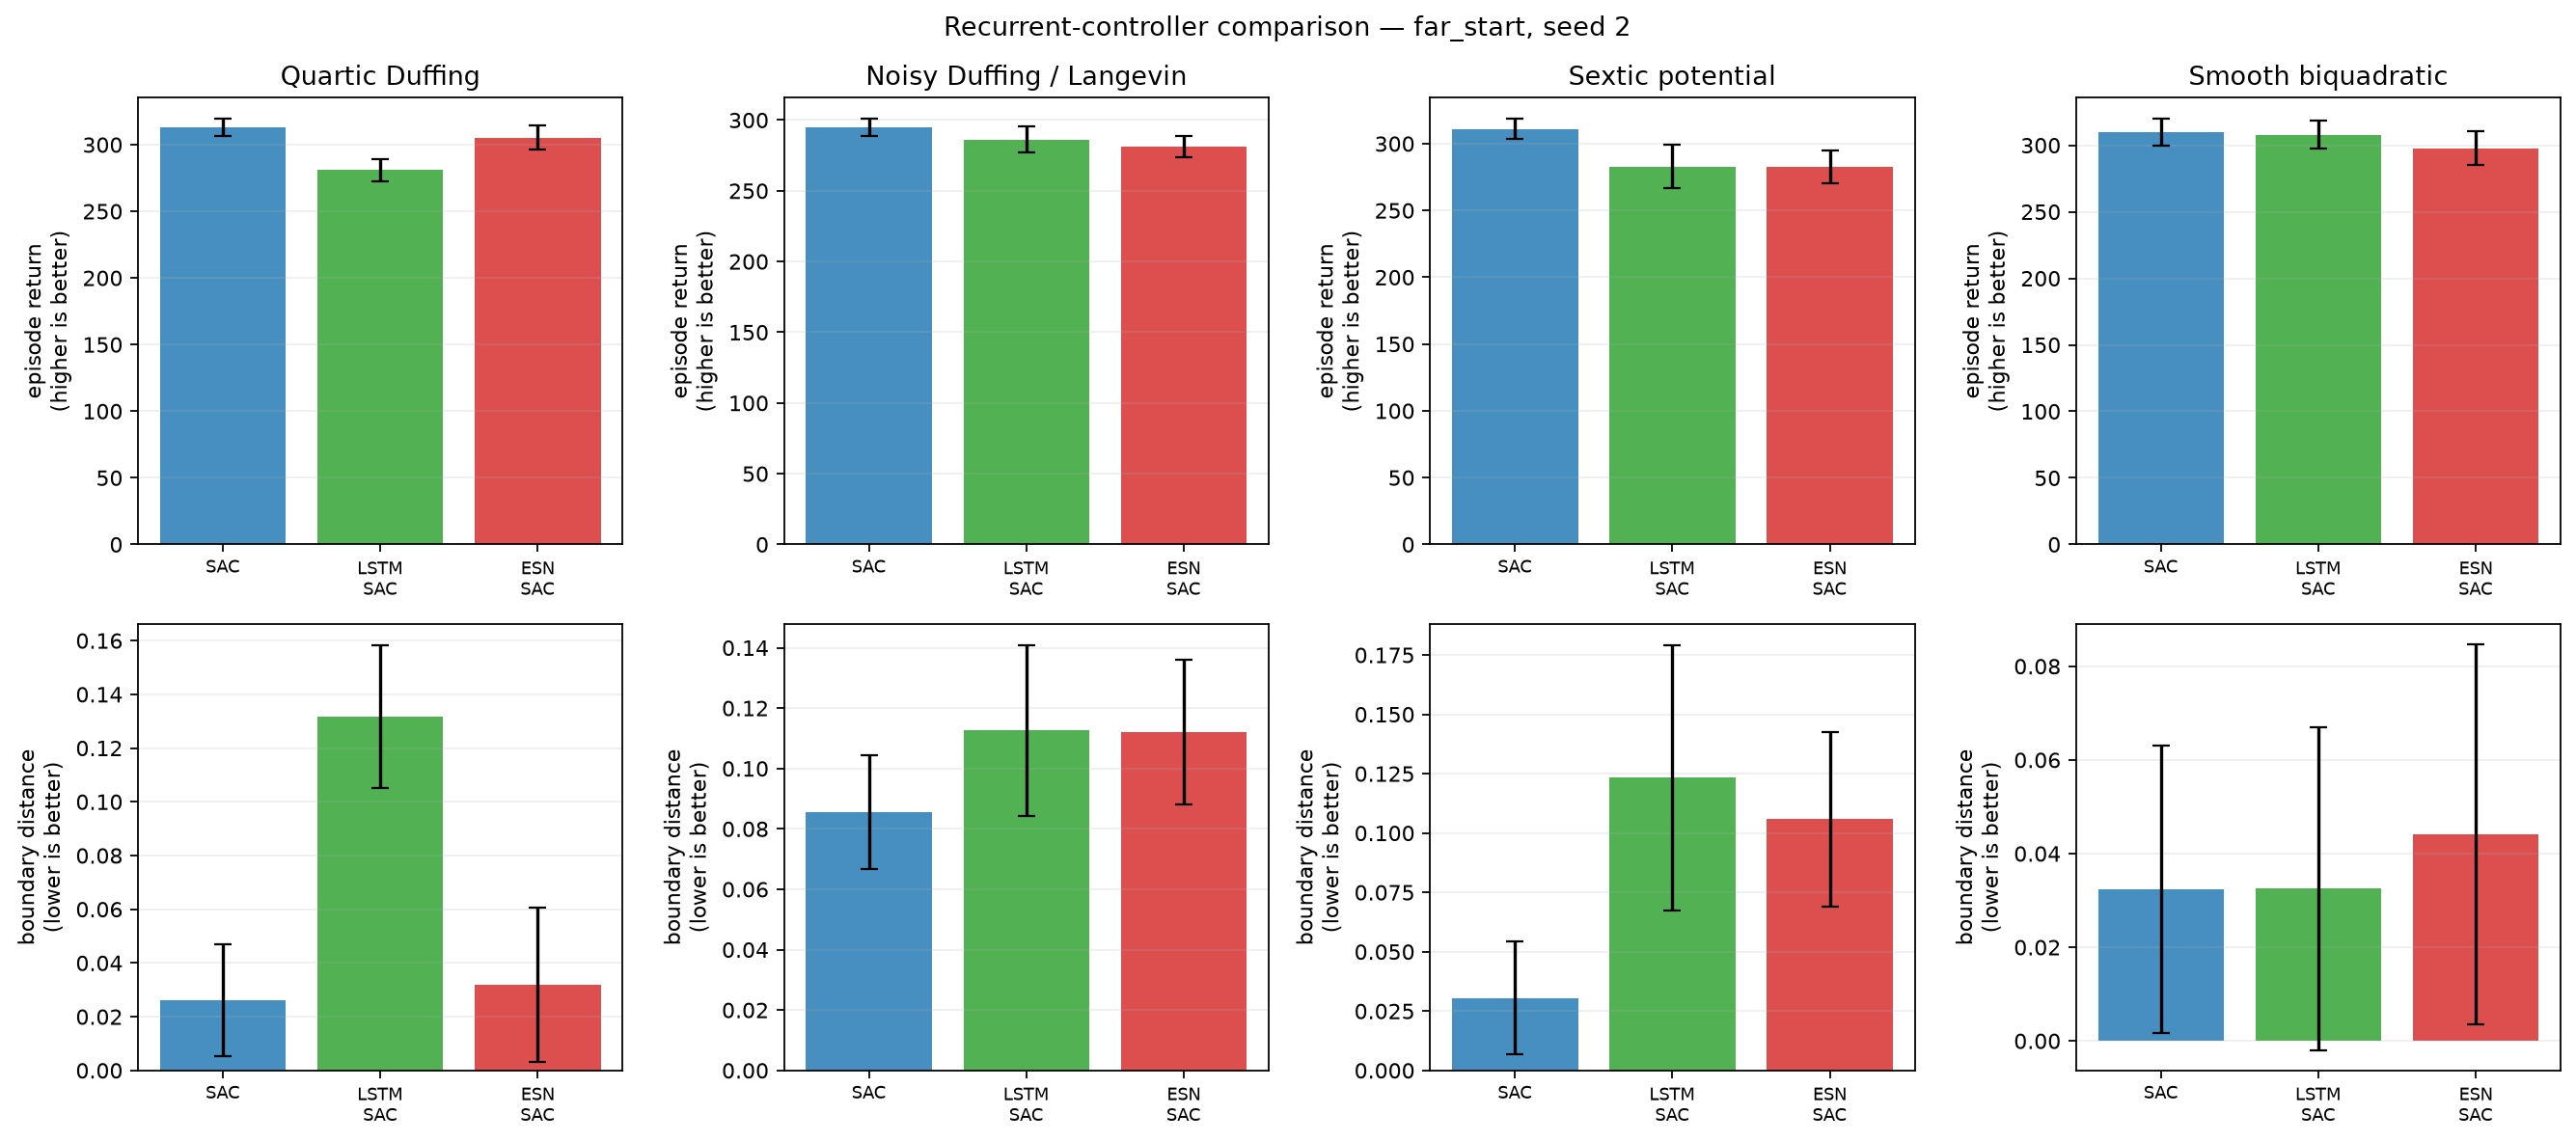

The file beside this chart, header and first rows:
condition, training_seed, system, model, episode, evaluation_seed, trainable_parameters, trainable_actor_parameters, fixed_encoder_parameters, return, mean_boundary_score, survived_steps
far_start, 2, duffing, SAC, 0, 2000200, 339464, 68100, 0, 316.7, 0.0137, 300.0
far_start, 2, duffing, SAC, 1, 2000201, 339464, 68100, 0, 321, 0.0, 300.0
far_start, 2, duffing, SAC, 2, 2000202, 339464, 68100, 0, 310.9, 0.03111, 300.0
far_start, 2, duffing, SAC, 3, 2000203, 339464, 68100, 0, 314.3, 0.01926, 300.0
far_start, 2, duffing, SAC, 4, 2000204, 339464, 68100, 0, 320.9, 0.0003704, 300.0
far_start, 2, duffing, SAC, 5, 2000205, 339464, 68100, 0, 306.1, 0.04704, 300.0
far_start, 2, duffing, SAC, 6, 2000206, 339464, 68100, 0, 307.7, 0.04, 300.0
far_start, 2, duffing, SAC, 7, 2000207, 339464, 68100, 0, 303.8, 0.05444, 300.0
far_start, 2, duffing, SAC, 8, 2000208, 339464, 68100, 0, 305.6, 0.05111, 300.0
far_start, 2, duffing, SAC, 9, 2000209, 339464, 68100, 0, 299.2, 0.07, 300.0
far_start, 2, duffing, SAC, 10, 2000210, 339464, 68100, 0, 320.4, 0.002222, 300.0
far_start, 2, duffing, SAC, 11, 2000211, 339464, 68100, 0, 315, 0.02, 300.0
far_start, 2, duffing, SAC, 12, 2000212, 339464, 68100, 0, 311.3, 0.03111, 300.0
far_start, 2, duffing, SAC, 13, 2000213, 339464, 68100, 0, 320, 0.004074, 300.0
far_start, 2, duffing, SAC, 14, 2000214, 339464, 68100, 0, 320.8, 0.0, 300.0
far_start, 2, duffing, SAC, 15, 2000215, 339464, 68100, 0, 303.4, 0.05667, 300.0
far_start, 2, duffing, SAC, 16, 2000216, 339464, 68100, 0, 315, 0.02037, 300.0
far_start, 2, duffing, SAC, 17, 2000217, 339464, 68100, 0, 318.1, 0.007037, 300.0
far_start, 2, duffing, SAC, 18, 2000218, 339464, 68100, 0, 313.3, 0.02444, 300.0
far_start, 2, duffing, SAC, 19, 2000219, 339464, 68100, 0, 311.5, 0.03037, 300.0
far_start, 2, duffing, LSTM-SAC, 0, 2000200, 201831, 56356, 0, 284.5, 0.1211, 300.0
far_start, 2, duffing, LSTM-SAC, 1, 2000201, 201831, 56356, 0, 288, 0.1093, 300.0
far_start, 2, duffing, LSTM-SAC, 2, 2000202, 201831, 56356, 0, 286.6, 0.1119, 300.0
far_start, 2, duffing, LSTM-SAC, 3, 2000203, 201831, 56356, 0, 259.6, 0.1993, 300.0
far_start, 2, duffing, LSTM-SAC, 4, 2000204, 201831, 56356, 0, 290.2, 0.1022, 300.0
far_start, 2, duffing, LSTM-SAC, 5, 2000205, 201831, 56356, 0, 275.1, 0.1504, 300.0
far_start, 2, duffing, LSTM-SAC, 6, 2000206, 201831, 56356, 0, 284.9, 0.1159, 300.0
far_start, 2, duffing, LSTM-SAC, 7, 2000207, 201831, 56356, 0, 274.3, 0.1526, 300.0
far_start, 2, duffing, LSTM-SAC, 8, 2000208, 201831, 56356, 0, 265.6, 0.1796, 300.0
far_start, 2, duffing, LSTM-SAC, 9, 2000209, 201831, 56356, 0, 271.5, 0.1622, 300.0
far_start, 2, duffing, LSTM-SAC, 10, 2000210, 201831, 56356, 0, 290.2, 0.1026, 300.0
far_start, 2, duffing, LSTM-SAC, 11, 2000211, 201831, 56356, 0, 283.3, 0.1256, 300.0
far_start, 2, duffing, LSTM-SAC, 12, 2000212, 201831, 56356, 0, 274, 0.1533, 300.0
far_start, 2, duffing, LSTM-SAC, 13, 2000213, 201831, 56356, 0, 288.9, 0.1078, 300.0
far_start, 2, duffing, LSTM-SAC, 14, 2000214, 201831, 56356, 0, 287.9, 0.1093, 300.0
far_start, 2, duffing, LSTM-SAC, 15, 2000215, 201831, 56356, 0, 275.3, 0.1504, 300.0
far_start, 2, duffing, LSTM-SAC, 16, 2000216, 201831, 56356, 0, 283.8, 0.1244, 300.0
far_start, 2, duffing, LSTM-SAC, 17, 2000217, 201831, 56356, 0, 285.7, 0.1141, 300.0
far_start, 2, duffing, LSTM-SAC, 18, 2000218, 201831, 56356, 0, 286.5, 0.1133, 300.0
far_start, 2, duffing, LSTM-SAC, 19, 2000219, 201831, 56356, 0, 281.9, 0.1293, 300.0
far_start, 2, duffing, ESN-SAC, 0, 2000200, 74631, 13956, 31500, 306.1, 0.02778, 300.0
far_start, 2, duffing, ESN-SAC, 1, 2000201, 74631, 13956, 31500, 313.9, 0.001481, 300.0
far_start, 2, duffing, ESN-SAC, 2, 2000202, 74631, 13956, 31500, 311.7, 0.01148, 300.0
far_start, 2, duffing, ESN-SAC, 3, 2000203, 74631, 13956, 31500, 312.4, 0.01148, 300.0
far_start, 2, duffing, ESN-SAC, 4, 2000204, 74631, 13956, 31500, 315, 0.002222, 300.0
far_start, 2, duffing, ESN-SAC, 5, 2000205, 74631, 13956, 31500, 295.1, 0.06259, 300.0
far_start, 2, duffing, ESN-SAC, 6, 2000206, 74631, 13956, 31500, 306.1, 0.03, 300.0
far_start, 2, duffing, ESN-SAC, 7, 2000207, 74631, 13956, 31500, 282.7, 0.1044, 300.0
far_start, 2, duffing, ESN-SAC, 8, 2000208, 74631, 13956, 31500, 304.8, 0.03704, 300.0
far_start, 2, duffing, ESN-SAC, 9, 2000209, 74631, 13956, 31500, 284.4, 0.09963, 300.0
far_start, 2, duffing, ESN-SAC, 10, 2000210, 74631, 13956, 31500, 315.4, 0.0007407, 300.0
far_start, 2, duffing, ESN-SAC, 11, 2000211, 74631, 13956, 31500, 305.2, 0.03074, 300.0
far_start, 2, duffing, ESN-SAC, 12, 2000212, 74631, 13956, 31500, 300.1, 0.04667, 300.0
far_start, 2, duffing, ESN-SAC, 13, 2000213, 74631, 13956, 31500, 309.9, 0.01519, 300.0
far_start, 2, duffing, ESN-SAC, 14, 2000214, 74631, 13956, 31500, 313.1, 0.004815, 300.0
far_start, 2, duffing, ESN-SAC, 15, 2000215, 74631, 13956, 31500, 302, 0.04519, 300.0
far_start, 2, duffing, ESN-SAC, 16, 2000216, 74631, 13956, 31500, 305.8, 0.02852, 300.0
far_start, 2, duffing, ESN-SAC, 17, 2000217, 74631, 13956, 31500, 310.3, 0.01296, 300.0
far_start, 2, duffing, ESN-SAC, 18, 2000218, 74631, 13956, 31500, 309.4, 0.02, 300.0
far_start, 2, duffing, ESN-SAC, 19, 2000219, 74631, 13956, 31500, 300.6, 0.04556, 300.0
... 180 more rows
